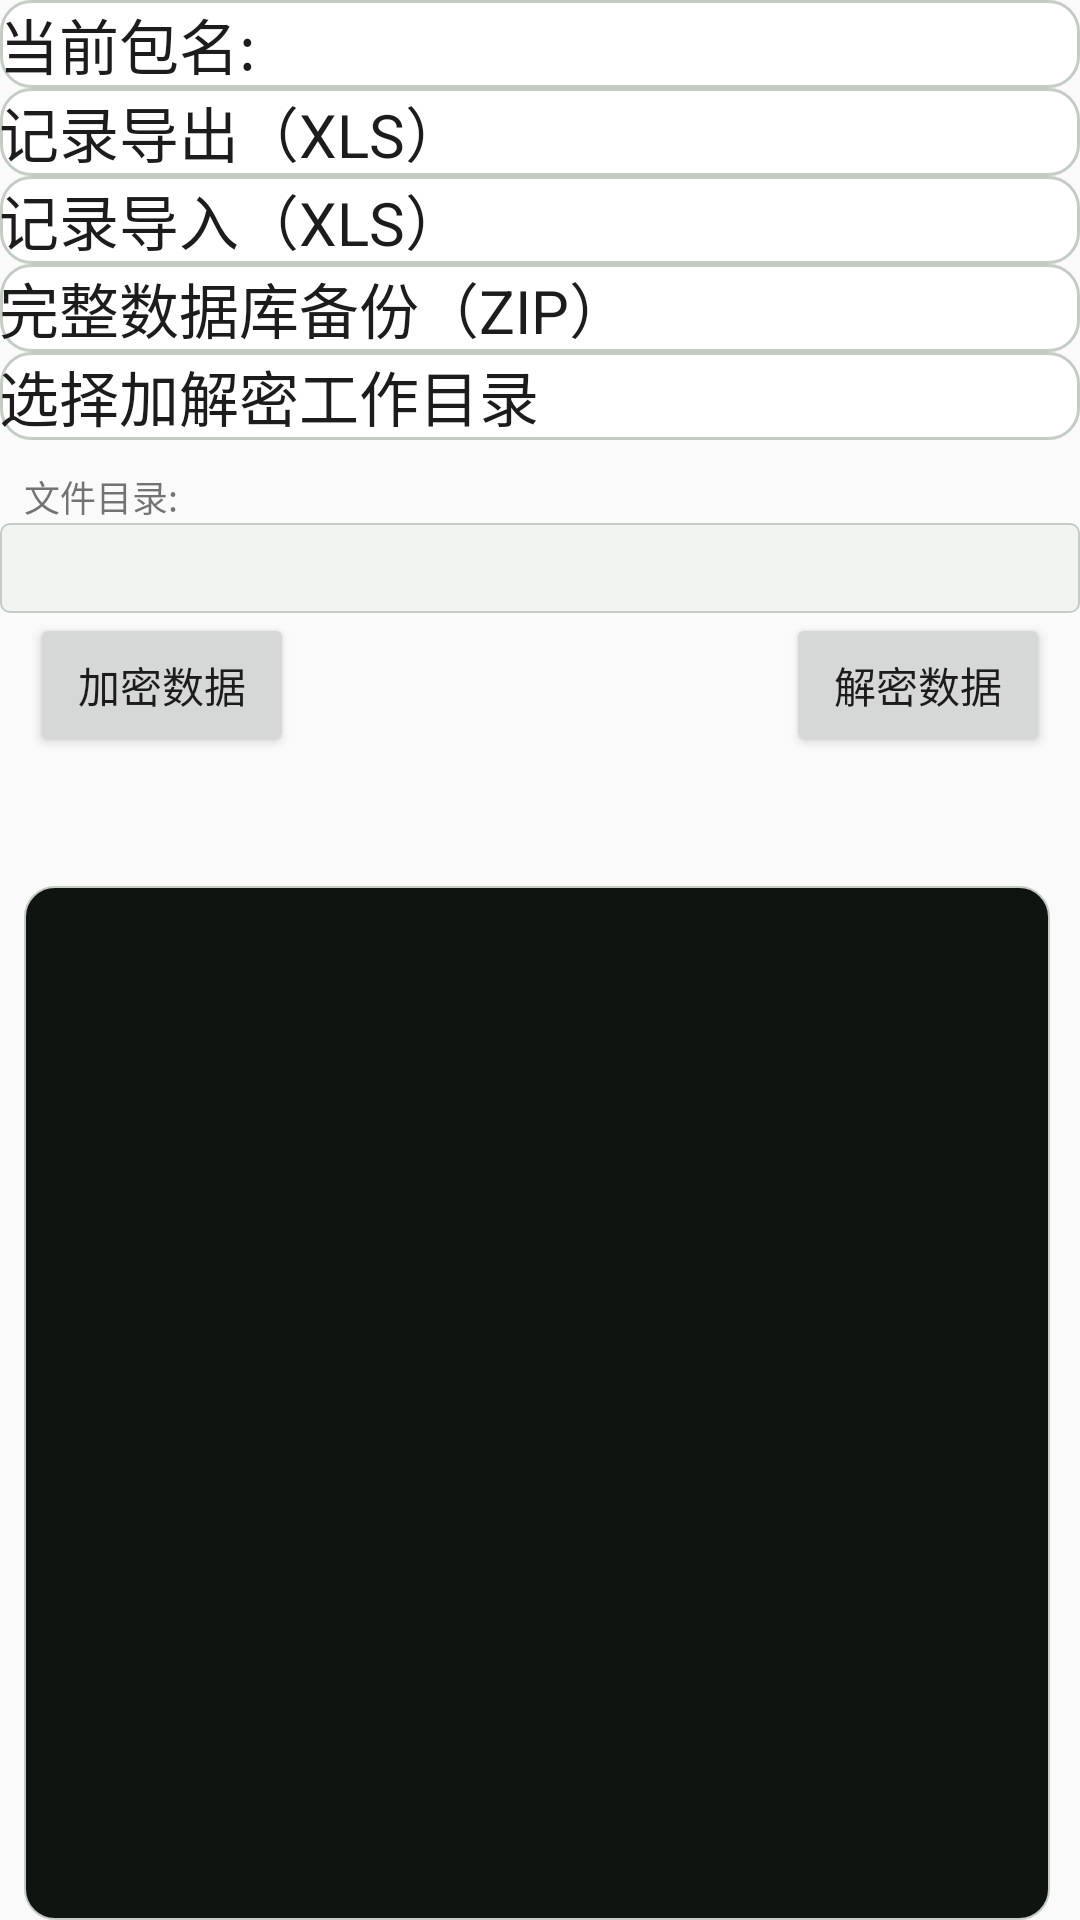

Layout XML and referenced resources for this Android screen:
<!-- AndroidManifest.xml: application theme Theme.TheBook -->
<!-- res/layout/fragment_mine.xml -->
<?xml version="1.0" encoding="utf-8"?>

<androidx.constraintlayout.widget.ConstraintLayout xmlns:android="http://schemas.android.com/apk/res/android"
    xmlns:app="http://schemas.android.com/apk/res-auto"
    xmlns:tools="http://schemas.android.com/tools"
    android:layout_width="match_parent"
    android:layout_height="match_parent"
    android:background="@color/app_background"
    tools:ignore="HardcodedText"
    tools:context=".ui.MineFragment">

    <TextView
        android:id="@+id/text_mine_package_name"
        android:layout_width="match_parent"
        android:layout_height="wrap_content"
        android:layout_margin="@dimen/dp_4"
        android:padding="@dimen/dp_4"
        android:text="当前包名:"
        android:textAlignment="textStart"
        android:textSize="20sp"
        android:background="@drawable/shape_tv_common_bg"
        app:layout_constraintEnd_toEndOf="parent"
        app:layout_constraintHorizontal_bias="0.0"
        app:layout_constraintStart_toStartOf="parent"
        app:layout_constraintTop_toTopOf="parent"
        android:textColor="@color/text_primary"
        app:layout_constraintVertical_bias="0.274" />

    <TextView
        android:id="@+id/text_mine_export_data"
        android:layout_width="match_parent"
        android:layout_height="wrap_content"
        android:layout_margin="@dimen/dp_4"
        android:padding="@dimen/dp_4"
        android:textAlignment="textStart"
        android:textSize="20sp"
        android:text="@string/export_data"
        android:textColor="@color/text_primary"
        android:background="@drawable/shape_tv_common_bg"
        app:layout_constraintEnd_toEndOf="parent"
        app:layout_constraintStart_toStartOf="parent"
        app:layout_constraintTop_toBottomOf="@+id/text_mine_package_name" />

    <TextView
        android:id="@+id/text_mine_import_data"
        android:layout_width="match_parent"
        android:layout_height="wrap_content"
        android:layout_margin="@dimen/dp_4"
        android:background="@drawable/shape_tv_common_bg"
        android:padding="@dimen/dp_4"
        android:text="@string/import_data"
        android:textAlignment="textStart"
        android:textColor="@color/text_primary"
        android:textSize="20sp"
        app:layout_constraintEnd_toEndOf="parent"
        app:layout_constraintStart_toStartOf="parent"
        app:layout_constraintTop_toBottomOf="@+id/text_mine_export_data" />

    <TextView
        android:id="@+id/text_mine_backup_database"
        android:layout_width="match_parent"
        android:layout_height="wrap_content"
        android:layout_margin="@dimen/dp_4"
        android:background="@drawable/shape_tv_common_bg"
        android:padding="@dimen/dp_4"
        android:text="@string/database_backup"
        android:textAlignment="textStart"
        android:textColor="@color/text_primary"
        android:textSize="20sp"
        app:layout_constraintEnd_toEndOf="parent"
        app:layout_constraintStart_toStartOf="parent"
        app:layout_constraintTop_toBottomOf="@+id/text_mine_import_data" />

    <TextView
        android:id="@+id/text_mine_select_workspace"
        android:layout_width="match_parent"
        android:layout_height="wrap_content"
        android:layout_margin="@dimen/dp_4"
        android:background="@drawable/shape_tv_common_bg"
        android:padding="@dimen/dp_4"
        android:text="@string/workspace_select"
        android:textAlignment="textStart"
        android:textColor="@color/text_primary"
        android:textSize="20sp"
        app:layout_constraintEnd_toEndOf="parent"
        app:layout_constraintStart_toStartOf="parent"
        app:layout_constraintTop_toBottomOf="@+id/text_mine_backup_database" />

    <TextView
        android:id="@+id/text_file_info"
        android:layout_width="wrap_content"
        android:layout_height="wrap_content"
        android:layout_marginStart="8dp"
        android:layout_marginTop="@dimen/dp_10"
        android:layout_marginBottom="@dimen/dp_10"
        android:layout_marginEnd="8dp"
        android:textAlignment="textStart"
        android:textSize="@dimen/sp_12"
        android:text="@string/file_tips"
        app:layout_constraintStart_toStartOf="parent"
        app:layout_constraintTop_toBottomOf="@+id/text_mine_select_workspace"
        tools:text="文件目录" />

    <EditText
        android:id="@+id/et_input_key"
        android:layout_width="match_parent"
        android:layout_height="@dimen/dp_30"
        android:background="@drawable/tv_bg"
        android:layout_marginStart="@dimen/dp_4"
        android:layout_marginEnd="@dimen/dp_4"
        android:inputType="text"
        android:textColor="@color/text_primary"
        android:textColorHint="@color/text_secondary"
        app:layout_constraintEnd_toEndOf="@id/text_file_info"
        app:layout_constraintStart_toStartOf="@id/text_file_info"
        app:layout_constraintTop_toBottomOf="@id/text_file_info"
        />

    <Button
        android:id="@+id/btn_encrypt_data"
        android:layout_width="wrap_content"
        android:layout_height="wrap_content"
        android:layout_marginStart="@dimen/dp_10"
        android:text="加密数据"
        app:layout_constraintEnd_toStartOf="@+id/btn_decrypt_data"
        app:layout_constraintHorizontal_bias="0.5"
        app:layout_constraintHorizontal_chainStyle="spread_inside"
        app:layout_constraintStart_toStartOf="parent"
        app:layout_constraintTop_toBottomOf="@id/et_input_key"
        tools:ignore="HardcodedText" />

    <Button
        android:id="@+id/btn_decrypt_data"
        android:layout_width="wrap_content"
        android:layout_height="wrap_content"
        android:layout_marginEnd="@dimen/dp_10"
        android:text="解密数据"
        app:layout_constraintEnd_toEndOf="parent"
        app:layout_constraintHorizontal_bias="0.5"
        app:layout_constraintStart_toEndOf="@+id/btn_encrypt_data"
        app:layout_constraintTop_toTopOf="@id/btn_encrypt_data"
        tools:ignore="HardcodedText" />

    <TextView
        android:id="@+id/text_process"
        android:layout_width="match_parent"
        android:layout_height="wrap_content"
        android:layout_marginStart="8dp"
        android:layout_marginTop="8dp"
        android:layout_marginEnd="8dp"
        android:textSize="20sp"
        app:layout_constraintEnd_toEndOf="parent"
        app:layout_constraintStart_toStartOf="parent"
        app:layout_constraintTop_toBottomOf="@id/btn_encrypt_data"
        tools:text="进度" />

    <TextView
        android:id="@+id/text_log"
        android:layout_width="match_parent"
        android:layout_height="0dp"
        android:layout_marginStart="8dp"
        android:layout_marginTop="8dp"
        android:layout_marginEnd="10dp"
        android:background="@drawable/tv_log_bg"
        android:gravity="start"
        android:minHeight="@dimen/dp_200"
        android:textAlignment="textStart"
        android:textColor="@color/log_text"
        android:textIsSelectable="true"
        android:textSize="@dimen/sp_12"
        app:layout_constraintBottom_toBottomOf="parent"
        app:layout_constraintEnd_toEndOf="parent"
        app:layout_constraintStart_toStartOf="parent"
        app:layout_constraintTop_toBottomOf="@id/text_process"
        tools:ignore="SmallSp"
        tools:text="日志" />
</androidx.constraintlayout.widget.ConstraintLayout>
<!-- resources referenced by this layout -->
<resources>
  <color name="app_background">#FAFAFA</color>
  <color name="log_text">#8BC34A</color>
  <color name="text_primary">#1B1C1B</color>
  <color name="text_secondary">#5F6360</color>
  <dimen name="dp_10">10dp</dimen>
  <dimen name="dp_200">200dp</dimen>
  <dimen name="dp_30">30dp</dimen>
  <dimen name="sp_12">12sp</dimen>
  <!-- drawable shape_tv_common_bg (drawable) -->
  <?xml version="1.0" encoding="utf-8"?>
  
  <shape xmlns:android="http://schemas.android.com/apk/res/android" android:shape="rectangle">
      <corners android:radius="@dimen/dp_10"/>
      <solid android:color="@color/app_surface" />
      <stroke android:width="@dimen/dp_1" android:color="@color/outline"/>
  </shape>
  <!-- drawable tv_bg (drawable) -->
  <?xml version="1.0" encoding="utf-8"?>
  
  <shape
      xmlns:android="http://schemas.android.com/apk/res/android"
      android:shape="rectangle" >
      
      <solid android:color="@color/app_surface_variant" />
      
      <stroke
          android:width="0.5dp"
          android:color="@color/outline" />
      
      <corners android:radius="3dp" />
      
      <padding
          android:bottom="2dp"
          android:left="2dp"
          android:right="2dp"
          android:top="2dp" />
  
      
      <corners
          android:bottomLeftRadius="@dimen/dp_4"
          android:bottomRightRadius="@dimen/dp_4"
          android:topLeftRadius="@dimen/dp_4"
          android:topRightRadius="@dimen/dp_4" />
  </shape>
  <!-- drawable tv_log_bg (drawable) -->
  <?xml version="1.0" encoding="utf-8"?>
  
  <shape
      xmlns:android="http://schemas.android.com/apk/res/android"
      android:shape="rectangle" >
      
      <solid android:color="@color/log_background" />
      
      <stroke
          android:width="0.5dp"
          android:color="@color/outline" />
      
      <corners android:radius="3dp" />
      
      <padding
          android:bottom="5dp"
          android:left="5dp"
          android:right="5dp"
          android:top="5dp" />
  
      
      <corners
          android:bottomLeftRadius="@dimen/dp_10"
          android:bottomRightRadius="@dimen/dp_10"
          android:topLeftRadius="@dimen/dp_10"
          android:topRightRadius="@dimen/dp_10" />
  </shape>
  <string name="database_backup">完整数据库备份（ZIP）</string>
  <string name="export_data">记录导出（XLS）</string>
  <string name="file_tips">文件目录:</string>
  <string name="import_data">记录导入（XLS）</string>
  <string name="workspace_select">选择加解密工作目录</string>
  <color name="app_surface">#FFFFFF</color>
  <dimen name="dp_1">1dp</dimen>
  <color name="outline">#C5CBC5</color>
  <color name="app_surface_variant">#F1F4F1</color>
  <color name="log_background">#101410</color>
  <color name="brand_primary">#2E7D32</color>
  <color name="brand_primary_variant">#1B5E20</color>
  <color name="on_brand_primary">#FFFFFF</color>
  <color name="brand_secondary">#00695C</color>
  <color name="brand_secondary_variant">#004D40</color>
  <color name="on_brand_secondary">#FFFFFF</color>
</resources>
